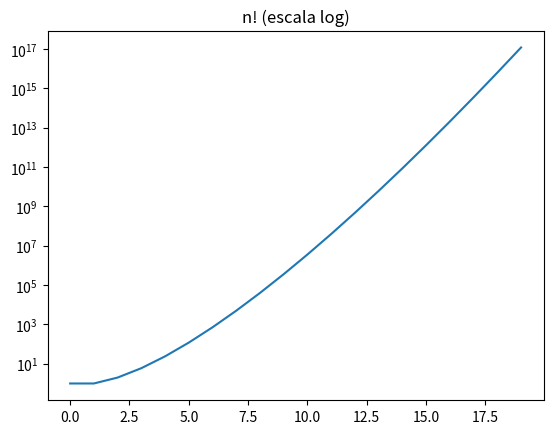

Python code for this plot:
"""Ejercicio 1.b. Factorial.
Completa ______ y sustituye cada ... por tu código.
Puedes consultar apuntes o Internet. Ejecuta los bloques cuando estén completos.
"""

# %% 1. Bibliotecas y datos de partida.
# Biblioteca estándar de matemáticas.
# Biblioteca de vectores.
# Interfaz gráfica.

import math
import numpy as np
import matplotlib.pyplot as plt

m = 20
n = np.arange(m)  # Tamaños desde 0 hasta m-1. Pista: arange.
y = np.zeros(len(n))  # Vector de resultados inicialmente a cero. Pista: zeros.

# %% 2. Calcular factoriales.
# Escribe un bucle que calcule el factorial de cada tamaño, lo guarde y lo imprima.
# Pista: math dispone de una función para calcular factoriales.
for i in range(len(n)):
    y[i] = math.factorial(int(n[i]))
    print(n[i], y[i])

# %% 3. Representar los resultados.
# Dibuja n frente a y con el eje vertical logarítmico y un título.
# Pista: plot, yscale y show; crea una figura nueva para cada gráfico.
plt.figure()
plt.plot(n, y)
plt.yscale("log")
plt.title("n! (escala log)")
plt.show()

# Responde con comentarios:
# Compara con 2 elevado a n. ¿Cómo clasificarías el crecimiento del factorial?
# n! crece más deprisa que 2^n, la gráfica log se curva hacia arriba, mientras que 2^n es una recta. Para n >= 4, n! > 2^n.
